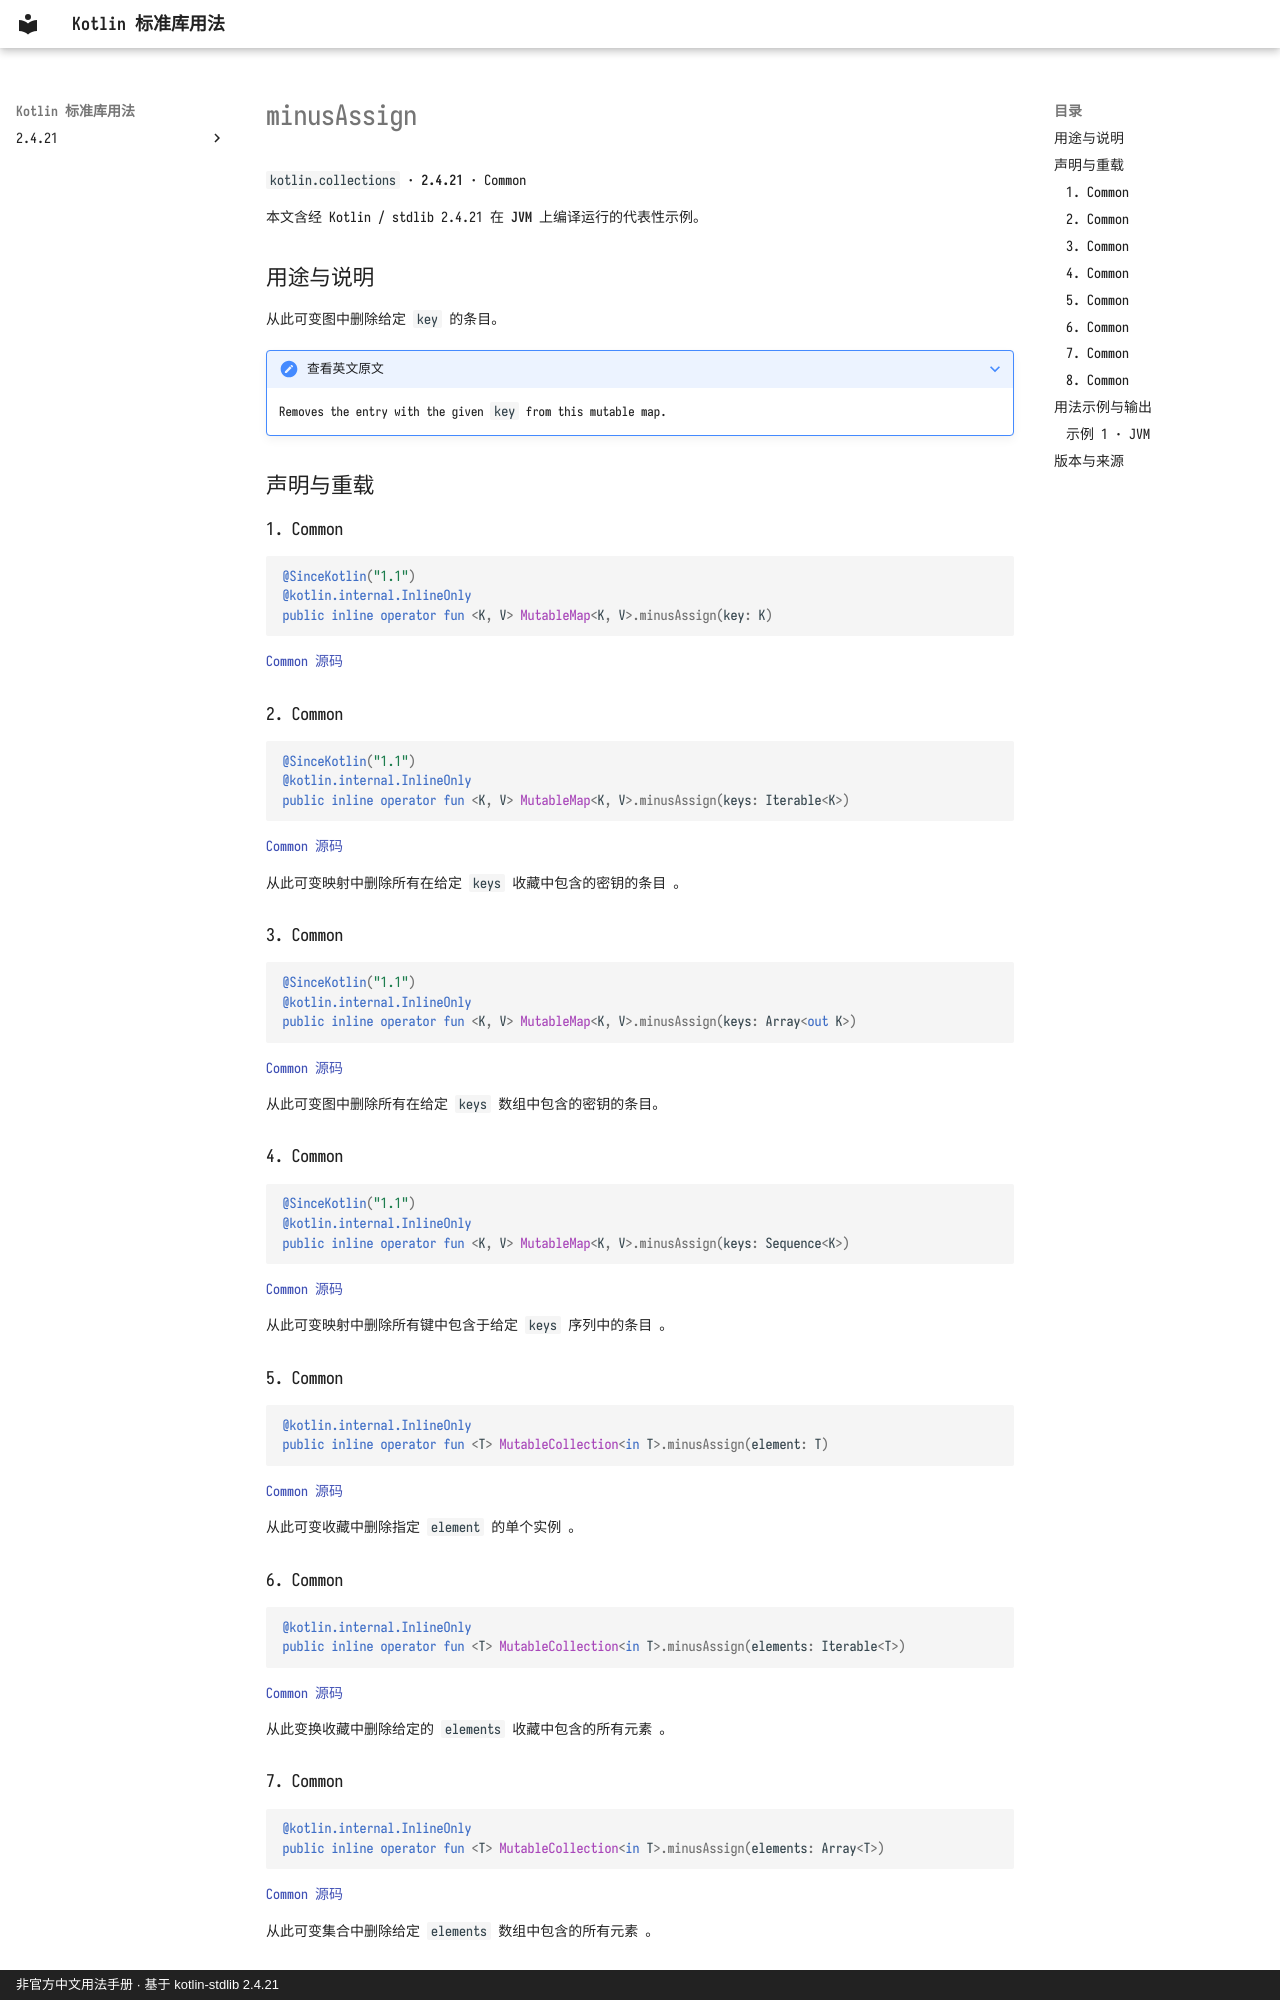

repository: oooooooko/kotlin-stdlib-docs · page: zh/api/kotlin.collections/minusassign--5e31c583/index.html · generator: mkdocs · copyright: 非官方中文用法手册 · 基于 kotlin-stdlib 2.4.21

# minusAssign

`kotlin.collections` · **2.4.21** · Common

本文含经 Kotlin / stdlib 2.4.21 在 **JVM** 上编译运行的代表性示例。

## 用途与说明

从此可变图中删除给定 `key` 的条目。

??? note "查看英文原文"

    Removes the entry with the given `key` from this mutable map.

## 声明与重载

### 1. Common

```kotlin
@SinceKotlin("1.1")
@kotlin.internal.InlineOnly
public inline operator fun <K, V> MutableMap<K, V>.minusAssign(key: K)
```

[Common 源码](https://github.com/JetBrains/kotlin/blob/v2.4.21/libraries/stdlib/src/kotlin/collections/Maps.kt#L924)

### 2. Common

```kotlin
@SinceKotlin("1.1")
@kotlin.internal.InlineOnly
public inline operator fun <K, V> MutableMap<K, V>.minusAssign(keys: Iterable<K>)
```

[Common 源码](https://github.com/JetBrains/kotlin/blob/v2.4.21/libraries/stdlib/src/kotlin/collections/Maps.kt#L933)

从此可变映射中删除所有在给定 `keys` 收藏中包含的密钥的条目 。

### 3. Common

```kotlin
@SinceKotlin("1.1")
@kotlin.internal.InlineOnly
public inline operator fun <K, V> MutableMap<K, V>.minusAssign(keys: Array<out K>)
```

[Common 源码](https://github.com/JetBrains/kotlin/blob/v2.4.21/libraries/stdlib/src/kotlin/collections/Maps.kt#L942)

从此可变图中删除所有在给定 `keys` 数组中包含的密钥的条目。

### 4. Common

```kotlin
@SinceKotlin("1.1")
@kotlin.internal.InlineOnly
public inline operator fun <K, V> MutableMap<K, V>.minusAssign(keys: Sequence<K>)
```

[Common 源码](https://github.com/JetBrains/kotlin/blob/v2.4.21/libraries/stdlib/src/kotlin/collections/Maps.kt#L951)

从此可变映射中删除所有键中包含于给定 `keys` 序列中的条目 。

### 5. Common

```kotlin
@kotlin.internal.InlineOnly
public inline operator fun <T> MutableCollection<in T>.minusAssign(element: T)
```

[Common 源码](https://github.com/JetBrains/kotlin/blob/v2.4.21/libraries/stdlib/src/kotlin/collections/MutableCollections.kt#L80)

从此可变收藏中删除指定 `element` 的单个实例 。

### 6. Common

```kotlin
@kotlin.internal.InlineOnly
public inline operator fun <T> MutableCollection<in T>.minusAssign(elements: Iterable<T>)
```

[Common 源码](https://github.com/JetBrains/kotlin/blob/v2.4.21/libraries/stdlib/src/kotlin/collections/MutableCollections.kt#L88)

从此变换收藏中删除给定的 `elements` 收藏中包含的所有元素 。

### 7. Common

```kotlin
@kotlin.internal.InlineOnly
public inline operator fun <T> MutableCollection<in T>.minusAssign(elements: Array<T>)
```

[Common 源码](https://github.com/JetBrains/kotlin/blob/v2.4.21/libraries/stdlib/src/kotlin/collections/MutableCollections.kt#L96)

从此可变集合中删除给定 `elements` 数组中包含的所有元素 。
